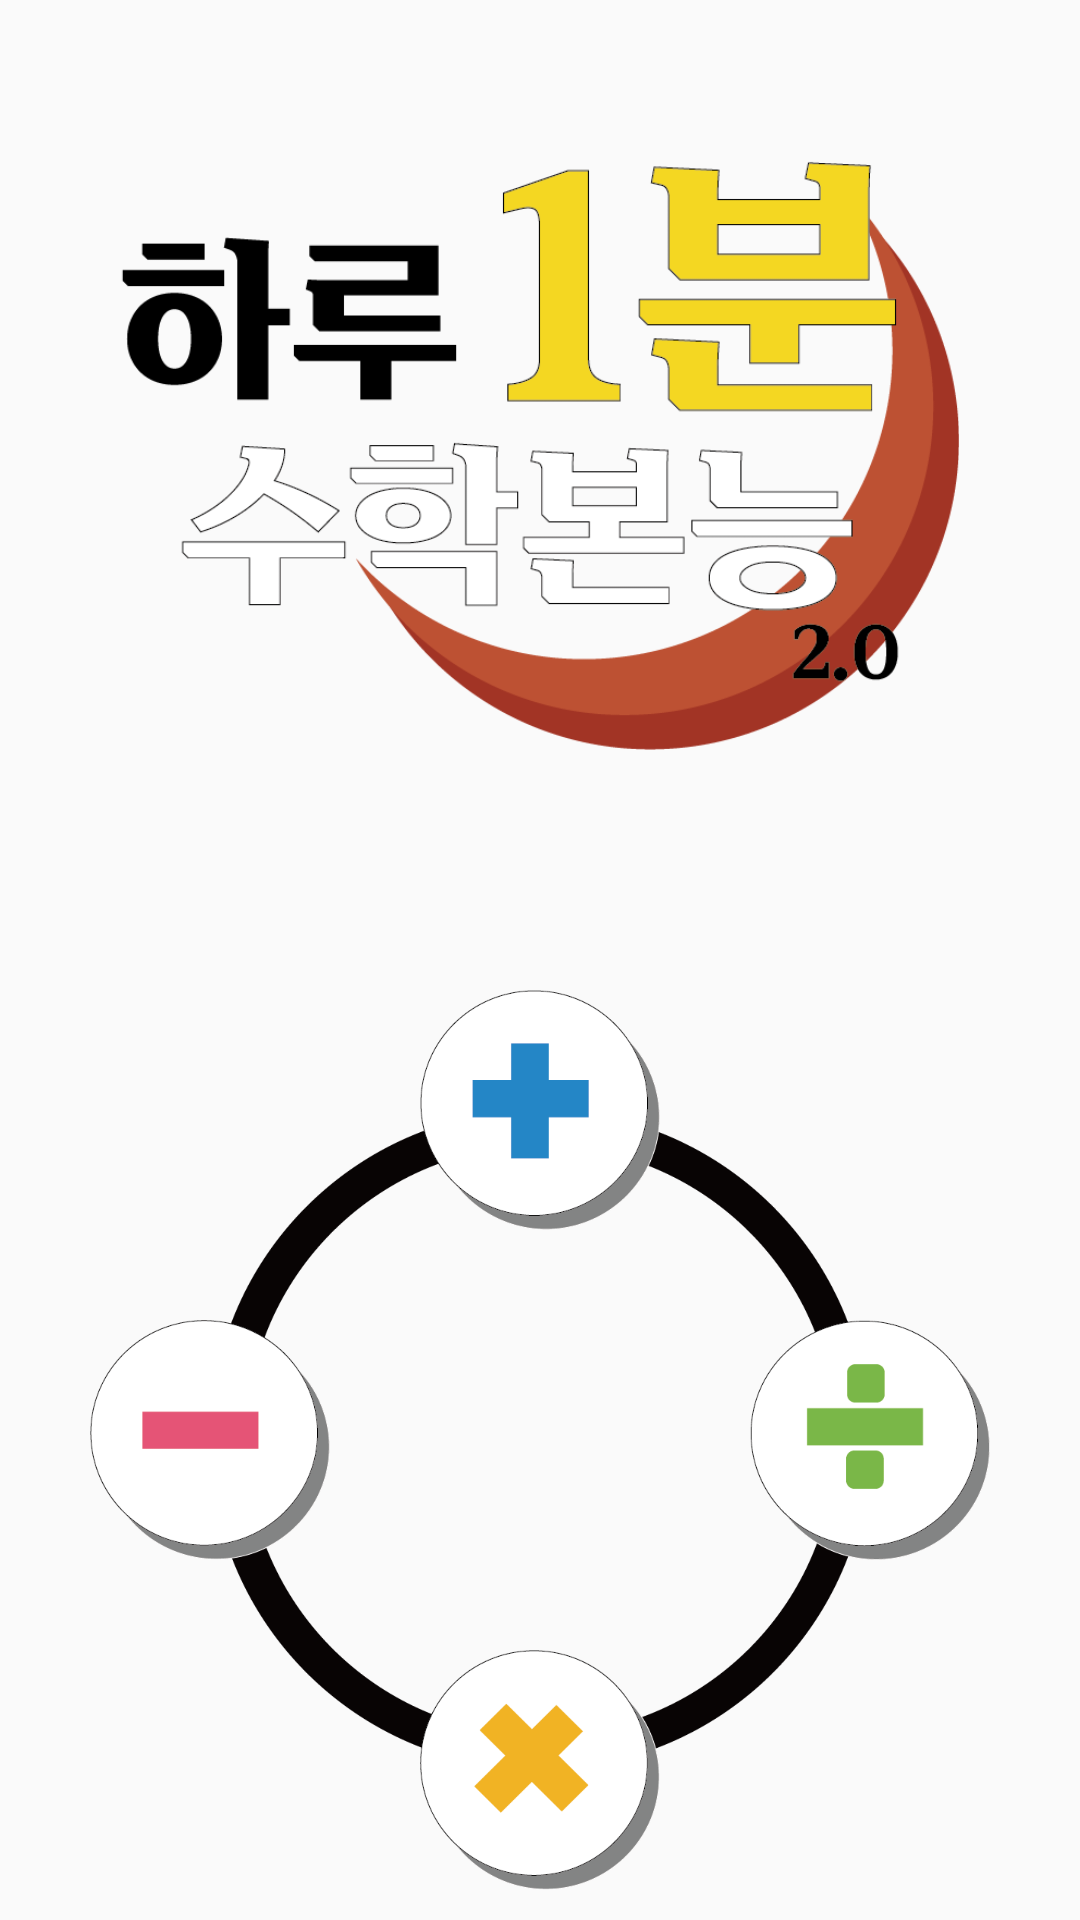

Android layout source for this screen:
<!-- AndroidManifest.xml: application theme Theme.OnedayMath -->
<!-- res/layout/activity_main.xml -->
<?xml version="1.0" encoding="utf-8"?>
<LinearLayout xmlns:android="http://schemas.android.com/apk/res/android"
    xmlns:app="http://schemas.android.com/apk/res-auto"
    xmlns:tools="http://schemas.android.com/tools"
    android:layout_width="match_parent"
    android:layout_height="match_parent"
    android:orientation="vertical"
    tools:context=".RoundActivity">

    <ImageView
        android:id="@+id/main_logo_img"
        android:layout_width="match_parent"
        android:layout_height="200dp"
        android:layout_gravity="center"
        android:layout_marginTop="50dp"
        android:src="@drawable/main_logo" />

    <FrameLayout
        android:layout_width="300dp"
        android:layout_height="300dp"
        android:layout_marginTop="80dp"
        android:layout_gravity="center">

        <TextView
            android:id="@+id/play_time_indicator_text"
            android:layout_width="wrap_content"
            android:layout_height="wrap_content"
            android:layout_gravity="center"
            android:textSize="20dp"
            android:fontFamily="@font/puradak_gentle_gothic"
            android:textAlignment="center"
            />

        <FrameLayout
            android:id="@+id/main_btn_frame"
            android:layout_width="300dp"
            android:layout_height="300dp">

            <ImageView
                android:id="@+id/main_frame_btn_line"
                android:layout_width="220dp"
                android:layout_height="220dp"
                android:layout_gravity="center"
                android:src="@drawable/btn_circle" />

            <Button
                android:id="@+id/main_plus_btn"
                android:layout_width="80dp"
                android:layout_height="80dp"
                android:layout_gravity="top|center"
                android:background="@drawable/plus_btn_ripple" />

            <Button
                android:id="@+id/main_minus_btn"
                android:layout_width="80dp"
                android:layout_height="80dp"
                android:layout_gravity="left|center"
                android:background="@drawable/minus_btn_ripple" />

            <Button
                android:id="@+id/main_multiply_btn"
                android:layout_width="80dp"
                android:layout_height="80dp"
                android:layout_gravity="bottom|center"
                android:background="@drawable/multiply_btn_ripple" />

            <Button
                android:id="@+id/main_divide_btn"
                android:layout_width="80dp"
                android:layout_height="80dp"
                android:layout_gravity="right|center"
                android:background="@drawable/divide_btn_ripple" />
        </FrameLayout>
    </FrameLayout>




</LinearLayout>
<!-- resources referenced by this layout -->
<resources>
  <!-- drawable btn_circle: png bitmap (drawable, 20123 bytes) -->
  <!-- drawable divide_btn_ripple (drawable-v24) -->
  <?xml version="1.0" encoding="utf-8"?>
  <ripple xmlns:android="http://schemas.android.com/apk/res/android"
      android:color="@android:color/darker_gray">
      <item
          android:id="@android:id/background">
          <bitmap android:src="@drawable/divide_btn"/>
      </item>
  
  </ripple>
  <!-- drawable main_logo: png bitmap (drawable, 37080 bytes) -->
  <!-- drawable minus_btn_ripple (drawable-v24) -->
  <?xml version="1.0" encoding="utf-8"?>
  <ripple xmlns:android="http://schemas.android.com/apk/res/android"
      android:color="@android:color/darker_gray">
      <item
          android:id="@android:id/background">
          <bitmap android:src="@drawable/minus_btn"/>
      </item>
  
  </ripple>
  <!-- drawable multiply_btn_ripple (drawable-v24) -->
  <?xml version="1.0" encoding="utf-8"?>
  <ripple xmlns:android="http://schemas.android.com/apk/res/android"
      android:color="@android:color/darker_gray">
      <item
          android:id="@android:id/background">
          <bitmap android:src="@drawable/multiply_btn"/>
      </item>
  
  </ripple>
  <!-- drawable plus_btn_ripple (drawable) -->
  <?xml version="1.0" encoding="utf-8"?>
  <ripple xmlns:android="http://schemas.android.com/apk/res/android"
      android:color="@android:color/darker_gray">
      <item
          android:id="@android:id/background">
          <bitmap android:src="@drawable/plus_btn"/>
      </item>
  
  </ripple>
  <style name="Theme.OnedayMath" parent="Theme.AppCompat.Light.DarkActionBar">
          
          <item name="colorPrimary">@color/primary_color</item>
          <item name="colorPrimaryDark">@color/primary_color</item>
          <item name="colorAccent">#FFD896</item>
          
          
          <item name="windowActionBar">false</item>
          <item name="windowNoTitle">true</item>
      </style>
  <!-- drawable divide_btn: png bitmap (drawable, 13979 bytes) -->
  <!-- drawable minus_btn: png bitmap (drawable, 13282 bytes) -->
  <!-- drawable multiply_btn: png bitmap (drawable, 14585 bytes) -->
  <!-- drawable plus_btn: png bitmap (drawable, 13227 bytes) -->
  <color name="primary_color">#DFD0C8</color>
</resources>
